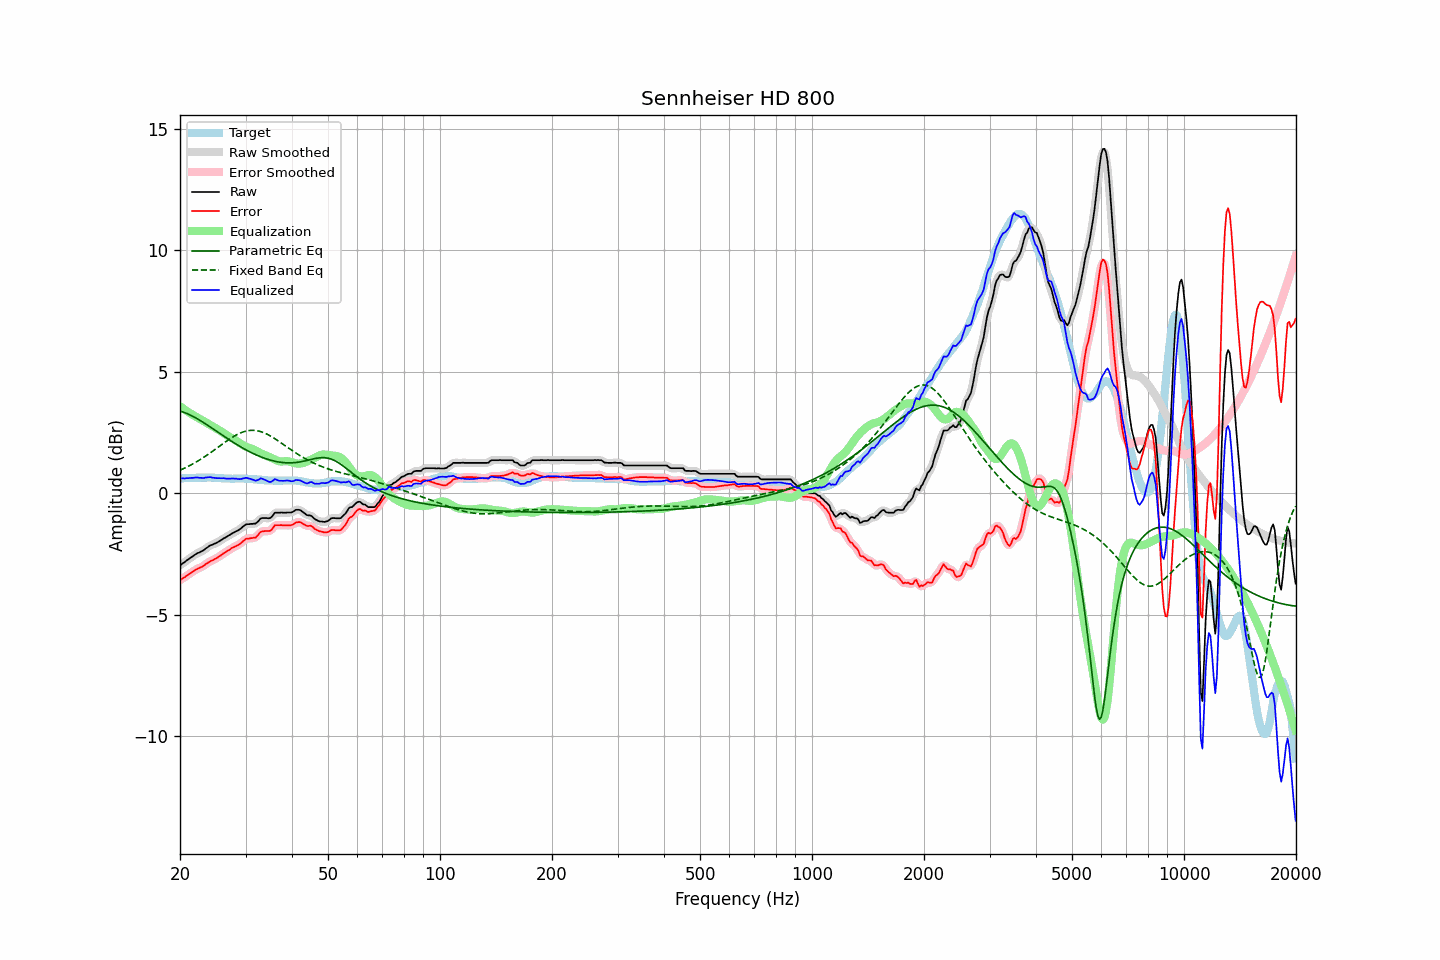

The data file committed next to this chart (first rows):
frequency, raw, error, smoothed, error_smoothed, equalization, parametric_eq, fixed_band_eq, equalized_raw, equalized_smoothed, target
20.00, -2.96, -3.57, -2.96, -3.57, 3.58, 3.38, 0.95, 0.62, 0.62, 0.61
20.20, -2.92, -3.53, -2.92, -3.53, 3.53, 3.36, 0.98, 0.61, 0.62, 0.61
20.40, -2.87, -3.48, -2.87, -3.49, 3.49, 3.34, 1.01, 0.62, 0.61, 0.61
20.61, -2.83, -3.45, -2.82, -3.45, 3.44, 3.31, 1.04, 0.61, 0.61, 0.62
20.81, -2.77, -3.39, -2.78, -3.40, 3.39, 3.29, 1.07, 0.62, 0.62, 0.62
21.02, -2.73, -3.35, -2.73, -3.35, 3.35, 3.26, 1.10, 0.62, 0.62, 0.62
21.23, -2.68, -3.30, -2.68, -3.31, 3.31, 3.23, 1.14, 0.63, 0.63, 0.62
21.44, -2.63, -3.26, -2.63, -3.26, 3.26, 3.20, 1.17, 0.63, 0.63, 0.63
21.66, -2.59, -3.22, -2.59, -3.22, 3.22, 3.16, 1.21, 0.63, 0.64, 0.63
21.87, -2.54, -3.17, -2.54, -3.18, 3.18, 3.13, 1.25, 0.64, 0.64, 0.63
22.09, -2.50, -3.13, -2.50, -3.14, 3.15, 3.09, 1.28, 0.65, 0.64, 0.63
22.31, -2.46, -3.10, -2.46, -3.10, 3.11, 3.05, 1.32, 0.65, 0.65, 0.64
22.54, -2.44, -3.07, -2.43, -3.07, 3.07, 3.02, 1.36, 0.63, 0.64, 0.63
22.76, -2.40, -3.04, -2.40, -3.05, 3.04, 2.98, 1.40, 0.64, 0.63, 0.64
22.99, -2.37, -3.01, -2.37, -3.01, 3.00, 2.93, 1.45, 0.63, 0.63, 0.64
23.22, -2.33, -2.97, -2.32, -2.97, 2.96, 2.89, 1.49, 0.63, 0.64, 0.64
23.45, -2.27, -2.91, -2.28, -2.92, 2.92, 2.85, 1.53, 0.65, 0.64, 0.64
23.69, -2.23, -2.88, -2.23, -2.87, 2.88, 2.81, 1.58, 0.65, 0.66, 0.64
23.92, -2.18, -2.83, -2.18, -2.83, 2.84, 2.76, 1.62, 0.66, 0.66, 0.65
24.16, -2.14, -2.78, -2.15, -2.79, 2.80, 2.72, 1.67, 0.66, 0.66, 0.64
24.40, -2.12, -2.76, -2.11, -2.76, 2.76, 2.67, 1.72, 0.65, 0.65, 0.64
24.65, -2.09, -2.73, -2.09, -2.73, 2.73, 2.63, 1.76, 0.64, 0.64, 0.64
24.89, -2.06, -2.69, -2.06, -2.70, 2.69, 2.58, 1.81, 0.63, 0.63, 0.63
25.14, -2.03, -2.66, -2.03, -2.66, 2.65, 2.54, 1.86, 0.62, 0.62, 0.63
25.39, -1.99, -2.61, -1.99, -2.62, 2.61, 2.49, 1.91, 0.62, 0.62, 0.62
25.65, -1.95, -2.57, -1.95, -2.57, 2.57, 2.45, 1.96, 0.62, 0.62, 0.62
25.91, -1.91, -2.53, -1.91, -2.52, 2.53, 2.41, 2.00, 0.62, 0.62, 0.61
26.16, -1.86, -2.47, -1.87, -2.48, 2.48, 2.36, 2.05, 0.62, 0.62, 0.61
26.43, -1.83, -2.44, -1.83, -2.43, 2.44, 2.32, 2.10, 0.61, 0.61, 0.60
26.69, -1.79, -2.39, -1.79, -2.39, 2.39, 2.27, 2.15, 0.60, 0.60, 0.60
26.96, -1.75, -2.35, -1.75, -2.35, 2.35, 2.23, 2.19, 0.60, 0.60, 0.60
27.23, -1.71, -2.31, -1.71, -2.31, 2.31, 2.19, 2.24, 0.60, 0.60, 0.60
27.50, -1.67, -2.26, -1.67, -2.27, 2.28, 2.14, 2.28, 0.61, 0.61, 0.59
27.77, -1.63, -2.22, -1.63, -2.23, 2.24, 2.10, 2.32, 0.61, 0.61, 0.59
28.05, -1.60, -2.20, -1.60, -2.20, 2.20, 2.06, 2.36, 0.60, 0.60, 0.60
28.33, -1.56, -2.16, -1.56, -2.17, 2.16, 2.02, 2.40, 0.60, 0.60, 0.60
28.62, -1.53, -2.13, -1.53, -2.13, 2.12, 1.98, 2.43, 0.59, 0.59, 0.60
28.90, -1.49, -2.09, -1.49, -2.09, 2.07, 1.94, 2.46, 0.58, 0.59, 0.60
29.19, -1.44, -2.04, -1.44, -2.04, 2.03, 1.90, 2.49, 0.59, 0.59, 0.60
29.48, -1.38, -1.98, -1.38, -1.98, 1.99, 1.86, 2.52, 0.61, 0.61, 0.60
29.78, -1.33, -1.93, -1.33, -1.93, 1.95, 1.82, 2.54, 0.62, 0.62, 0.60
30.08, -1.28, -1.88, -1.29, -1.89, 1.92, 1.79, 2.56, 0.64, 0.63, 0.59
30.38, -1.27, -1.86, -1.27, -1.87, 1.89, 1.75, 2.57, 0.62, 0.62, 0.59
30.68, -1.27, -1.86, -1.26, -1.85, 1.87, 1.72, 2.58, 0.60, 0.61, 0.59
30.99, -1.26, -1.84, -1.26, -1.85, 1.85, 1.68, 2.59, 0.59, 0.59, 0.58
31.30, -1.26, -1.84, -1.26, -1.85, 1.82, 1.65, 2.59, 0.56, 0.56, 0.58
31.61, -1.25, -1.82, -1.26, -1.83, 1.80, 1.62, 2.59, 0.55, 0.54, 0.57
31.93, -1.25, -1.82, -1.24, -1.81, 1.76, 1.59, 2.58, 0.51, 0.53, 0.57
32.24, -1.19, -1.75, -1.19, -1.75, 1.73, 1.56, 2.57, 0.54, 0.54, 0.56
32.57, -1.13, -1.69, -1.12, -1.68, 1.69, 1.53, 2.56, 0.56, 0.57, 0.55
32.89, -1.04, -1.59, -1.06, -1.61, 1.65, 1.50, 2.54, 0.61, 0.59, 0.55
33.22, -1.02, -1.57, -1.03, -1.57, 1.62, 1.48, 2.52, 0.60, 0.60, 0.55
33.55, -1.02, -1.56, -1.01, -1.56, 1.59, 1.45, 2.49, 0.57, 0.58, 0.54
33.89, -1.02, -1.55, -1.02, -1.56, 1.57, 1.43, 2.47, 0.55, 0.55, 0.53
34.23, -1.02, -1.55, -1.03, -1.56, 1.54, 1.41, 2.44, 0.52, 0.51, 0.53
34.57, -1.03, -1.55, -1.03, -1.56, 1.51, 1.39, 2.40, 0.48, 0.48, 0.52
34.92, -1.02, -1.54, -1.01, -1.54, 1.48, 1.37, 2.37, 0.46, 0.47, 0.52
35.27, -0.97, -1.50, -0.96, -1.48, 1.45, 1.35, 2.33, 0.48, 0.49, 0.52
35.62, -0.89, -1.41, -0.89, -1.41, 1.42, 1.33, 2.29, 0.53, 0.53, 0.52
35.97, -0.80, -1.31, -0.83, -1.35, 1.39, 1.32, 2.25, 0.59, 0.56, 0.51
... 635 more rows
